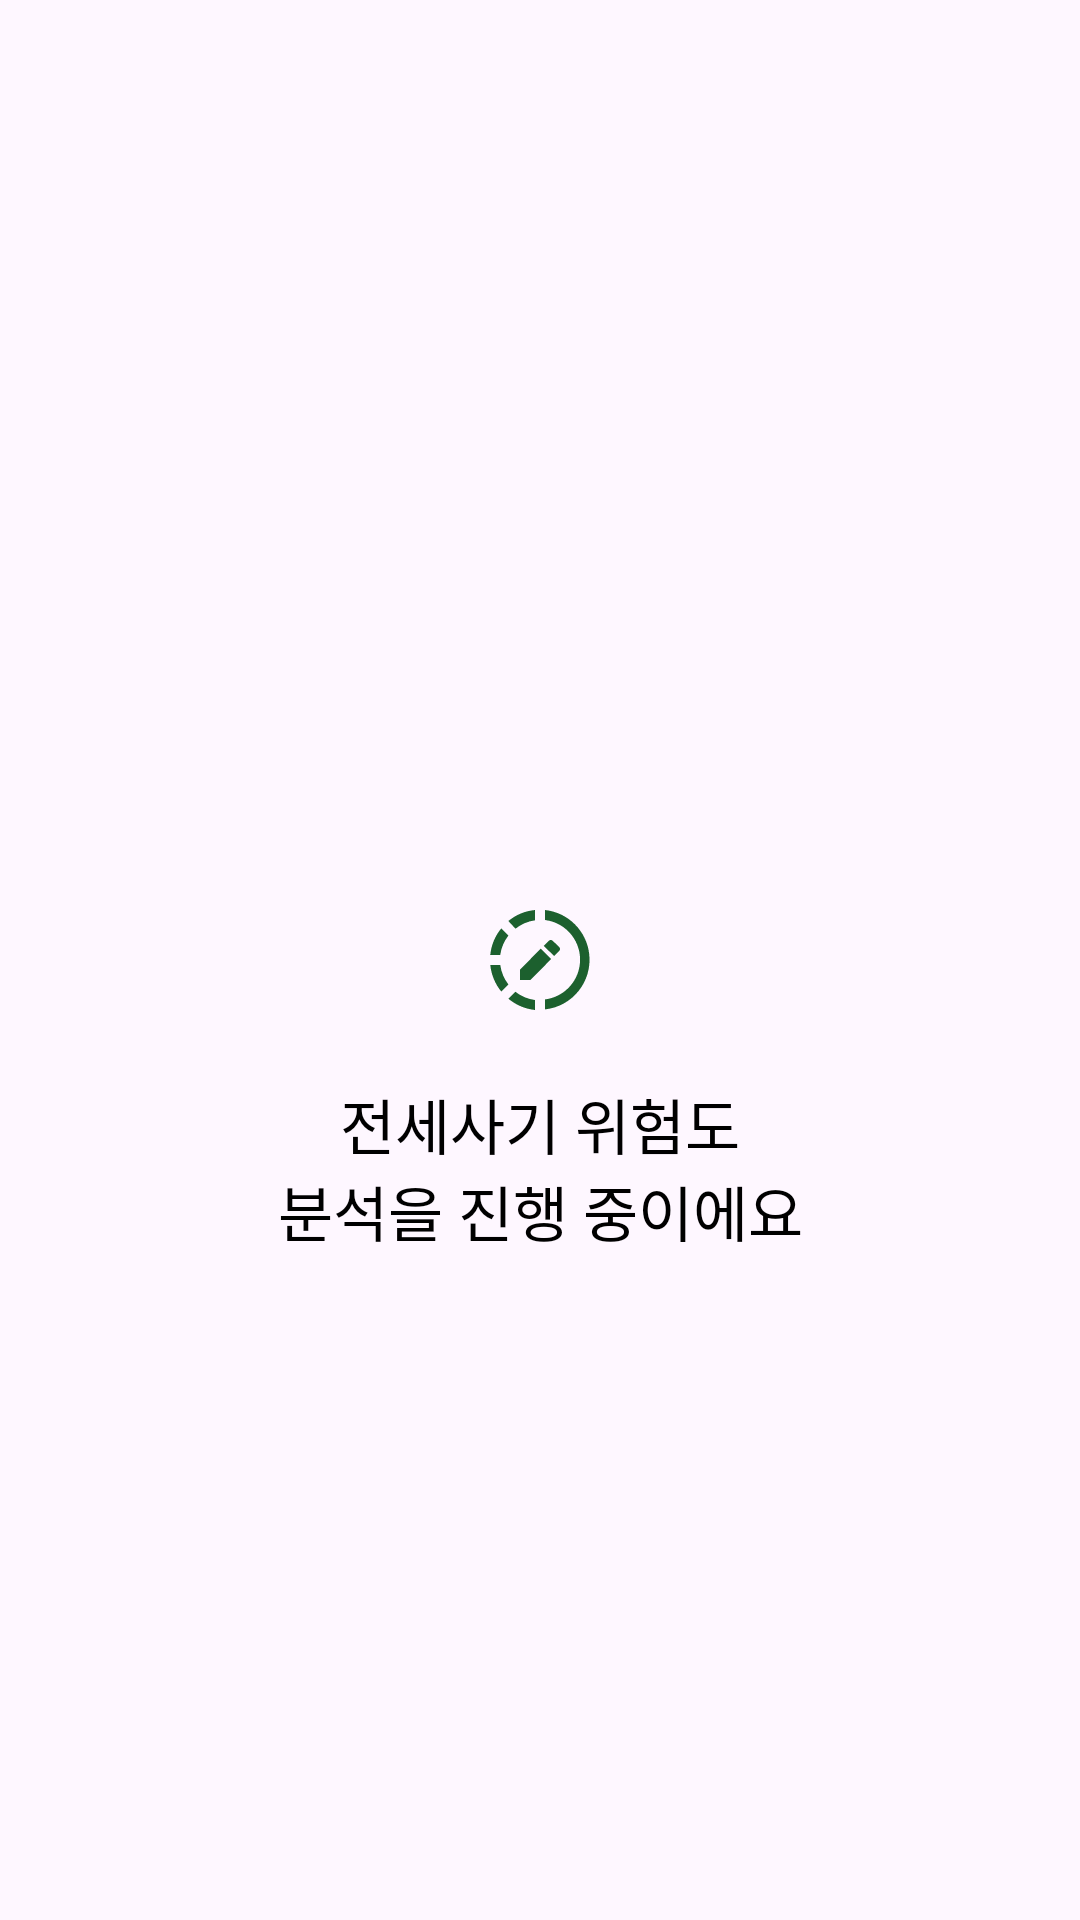

The Android layout XML behind this screen, and the referenced resources:
<!-- AndroidManifest.xml: application theme Theme.Namuthon -->
<!-- res/layout/fragment_report_process.xml -->
<?xml version="1.0" encoding="utf-8"?>
<layout xmlns:android="http://schemas.android.com/apk/res/android"
    xmlns:app="http://schemas.android.com/apk/res-auto"
    xmlns:tools="http://schemas.android.com/tools">

    <data>

    </data>

    <androidx.constraintlayout.widget.ConstraintLayout
        android:layout_width="match_parent"
        android:layout_height="match_parent">

        <ImageView
            android:id="@+id/iv_report_done_icon"
            android:layout_width="wrap_content"
            android:layout_height="wrap_content"
            android:layout_marginTop="300dp"
            android:src="@drawable/ic_report_done"
            app:layout_constraintEnd_toEndOf="parent"
            app:layout_constraintStart_toStartOf="parent"
            app:layout_constraintTop_toTopOf="parent" />

        <TextView
            android:id="@+id/iv_report_done_text"
            android:layout_width="wrap_content"
            android:layout_height="wrap_content"
            android:layout_marginTop="20dp"
            android:text="@string/report_process_guide"
            android:textAlignment="center"
            android:textAppearance="@style/TextAppearance.Namuthon.Title"
            app:layout_constraintEnd_toEndOf="@+id/iv_report_done_icon"
            app:layout_constraintStart_toStartOf="@+id/iv_report_done_icon"
            app:layout_constraintTop_toBottomOf="@+id/iv_report_done_icon" />


    </androidx.constraintlayout.widget.ConstraintLayout>
</layout>
<!-- resources referenced by this layout -->
<resources>
  <!-- drawable ic_report_done (drawable) -->
  <vector xmlns:android="http://schemas.android.com/apk/res/android"
      android:width="40dp"
      android:height="40dp"
      android:viewportWidth="40"
      android:viewportHeight="40">
    <path
        android:pathData="M26.399,17.003L24.716,18.686L21.266,15.302L22.949,13.602C23.283,13.252 23.849,13.236 24.249,13.602L26.399,15.686C26.749,16.036 26.766,16.603 26.399,17.003ZM13.333,23.186L20.283,16.202L23.733,19.669L16.799,26.669H13.333V23.186ZM21.666,3.336V6.669C28.983,7.569 34.166,14.219 33.266,21.536C32.499,27.603 27.733,32.386 21.666,33.136V36.469C30.833,35.469 37.416,27.236 36.416,18.086C35.549,10.319 29.433,4.169 21.666,3.336ZM18.333,3.336C15.066,3.636 11.983,4.919 9.449,7.002L11.833,9.569C13.699,8.069 15.949,7.102 18.333,6.769V3.436V3.336ZM7.099,9.452C4.999,11.986 3.733,15.069 3.416,18.336H6.749C7.066,15.969 7.999,13.719 9.483,11.836L7.099,9.452ZM3.433,21.669C3.766,24.936 5.049,28.019 7.116,30.552L9.483,28.169C8.016,26.286 7.066,24.036 6.766,21.669H3.433ZM11.766,30.619L9.449,32.903C11.966,35.002 15.066,36.319 18.333,36.669V33.336C15.966,33.036 13.716,32.086 11.833,30.619H11.766Z"
        android:fillColor="#1C602E"/>
  </vector>
  <string name="report_process_guide">전세사기 위험도\n분석을 진행 중이에요</string>
  <style name="TextAppearance.Namuthon.Title">
          <item name="fontFamily">@font/font_pretendard_bold</item>
          <item name="android:textSize">20sp</item>
      </style>
  <style name="Theme.Namuthon" parent="Base.Theme.Namuthon" />
  <style name="Base.Theme.Namuthon" parent="Theme.Material3.DayNight.NoActionBar">
          
          <item name="colorPrimary">@color/main_color</item>
          <item name="colorOnPrimary">@color/white</item>
          <item name="colorPrimaryVariant">@color/sub_color1</item>
          
          <item name="colorSecondary">@color/sub_color1</item>
          <item name="colorSecondaryVariant">@color/sub_color2</item>
          <item name="colorOnSecondary">@color/gray1</item>
          
          <item name="android:statusBarColor">@android:color/transparent</item>
          <item name="android:windowLightStatusBar">true</item>
          
      </style>
  <color name="main_color">#2A8642</color>
  <color name="white">#FFFFFFFF</color>
  <color name="sub_color1">#CCE0D2</color>
  <color name="sub_color2">#F0F4F1</color>
  <color name="gray1">#ACACAC</color>
</resources>
